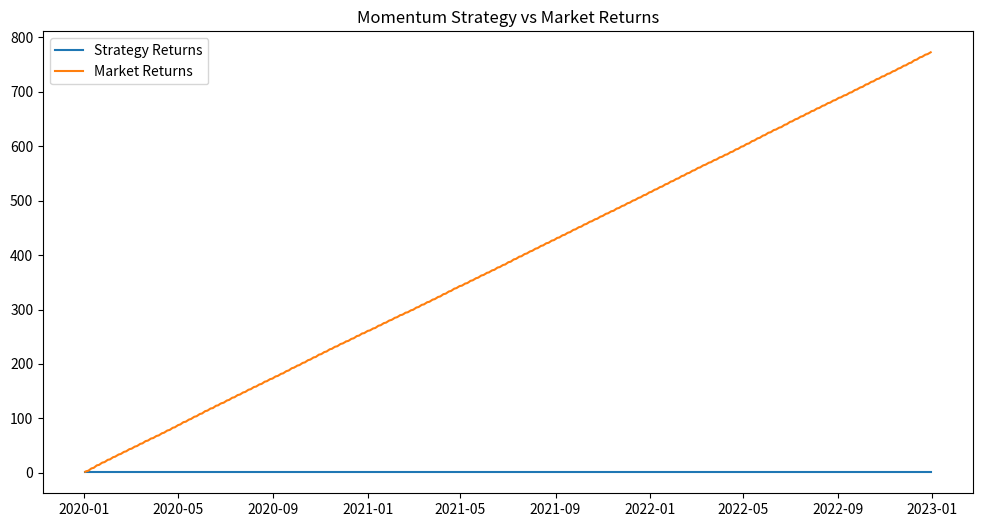

Here is the Python script that generated this plot:
import numpy as np
import pandas as pd
import matplotlib.pyplot as plt
import logging

# Set up logging
logging.basicConfig(level=logging.INFO)

# Define the Momentum Strategy class
class MomentumStrategy:
    def __init__(self, data, short_window=20, long_window=50, risk_factor=0.01):
        self.data = data
        self.short_window = short_window
        self.long_window = long_window
        self.risk_factor = risk_factor
        self.signals = pd.DataFrame(index=self.data.index)
        self.positions = pd.DataFrame(index=self.data.index)

    def generate_signals(self):
        self.signals['short_mavg'] = self.data['Close'].rolling(window=self.short_window, min_periods=1).mean()
        self.signals['long_mavg'] = self.data['Close'].rolling(window=self.long_window, min_periods=1).mean()
        self.signals['signal'] = 0
        self.signals['signal'][self.short_window:] = np.where(self.signals['short_mavg'][self.short_window:] > self.signals['long_mavg'][self.short_window:], 1, 0)
        self.signals['positions'] = self.signals['signal'].diff()

    def position_sizing(self):
        self.positions['size'] = (self.data['Close'] * self.signals['positions']).fillna(0) * self.risk_factor

    def backtest(self):
        self.data['strategy_returns'] = self.data['Close'].pct_change() * self.signals['signal'].shift(1)
        self.data['cumulative_strategy_returns'] = (1 + self.data['strategy_returns']).cumprod()
        self.data['cumulative_market_returns'] = (1 + self.data['Close'].pct_change()).cumprod()

    def performance_metrics(self):
        sharpe_ratio = np.mean(self.data['strategy_returns']) / np.std(self.data['strategy_returns'])
        max_drawdown = (self.data['cumulative_strategy_returns'].max() - self.data['cumulative_strategy_returns']).max()
        return sharpe_ratio, max_drawdown

# Sample data generation
def generate_sample_data():
    dates = pd.date_range(start='2020-01-01', end='2023-01-01', freq='B')
    prices = np.random.normal(loc=100, scale=10, size=len(dates)).cumsum()
    return pd.DataFrame(data={'Close': prices}, index=dates)

# Main execution block
if __name__ == "__main__":
    try:
        sample_data = generate_sample_data()
        strategy = MomentumStrategy(data=sample_data)
        strategy.generate_signals()
        strategy.position_sizing()
        strategy.backtest()
        sharpe_ratio, max_drawdown = strategy.performance_metrics()
        
        print("Sharpe Ratio: %f" % sharpe_ratio)
        print("Max Drawdown: %f" % max_drawdown)
        
        plt.figure(figsize=(12, 6))
        plt.plot(strategy.data['cumulative_strategy_returns'], label='Strategy Returns')
        plt.plot(strategy.data['cumulative_market_returns'], label='Market Returns')
        plt.title('Momentum Strategy vs Market Returns')
        plt.legend()
        plt.show()
        
    except Exception as e:
        logging.error("An error occurred: %s" % str(e))
